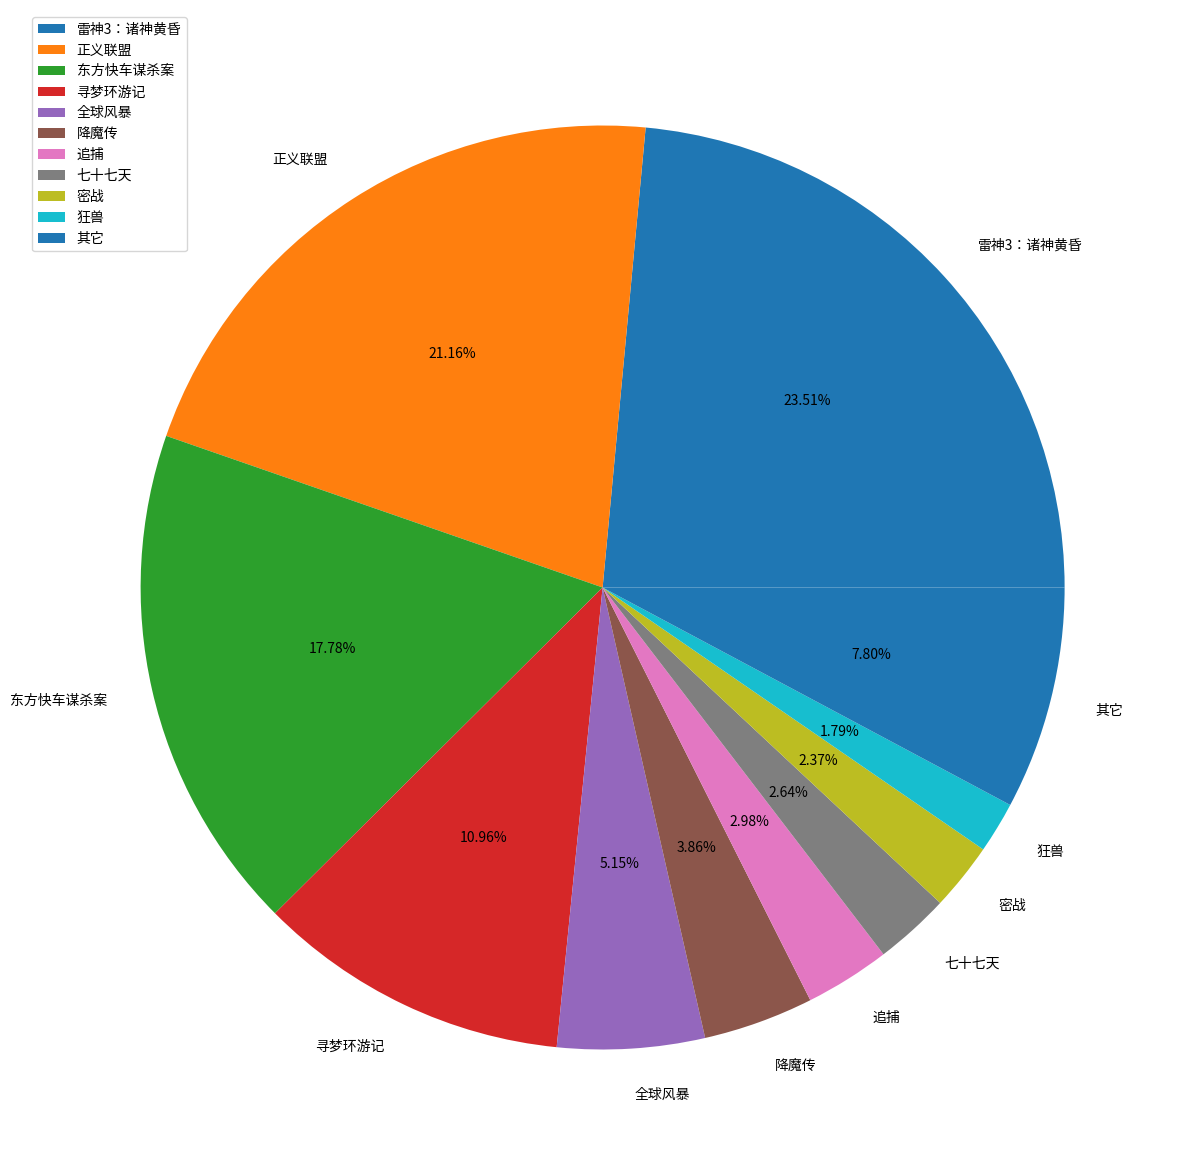

Write Python code to recreate this figure.
import matplotlib.pyplot as plt

movie_name = ['雷神3：诸神黄昏', '正义联盟', '东方快车谋杀案', '寻梦环游记', '全球风暴', '降魔传', '追捕', '七十七天', '密战', '狂兽', '其它']

place_count = [60605, 54546, 45819, 28243, 13270, 9945, 7679, 6799, 6101, 4621, 20105]

plt.figure(figsize=(20, 15), dpi=50)

plt.pie(place_count, labels=movie_name, autopct="%1.2f%%")

plt.legend()

plt.show()
